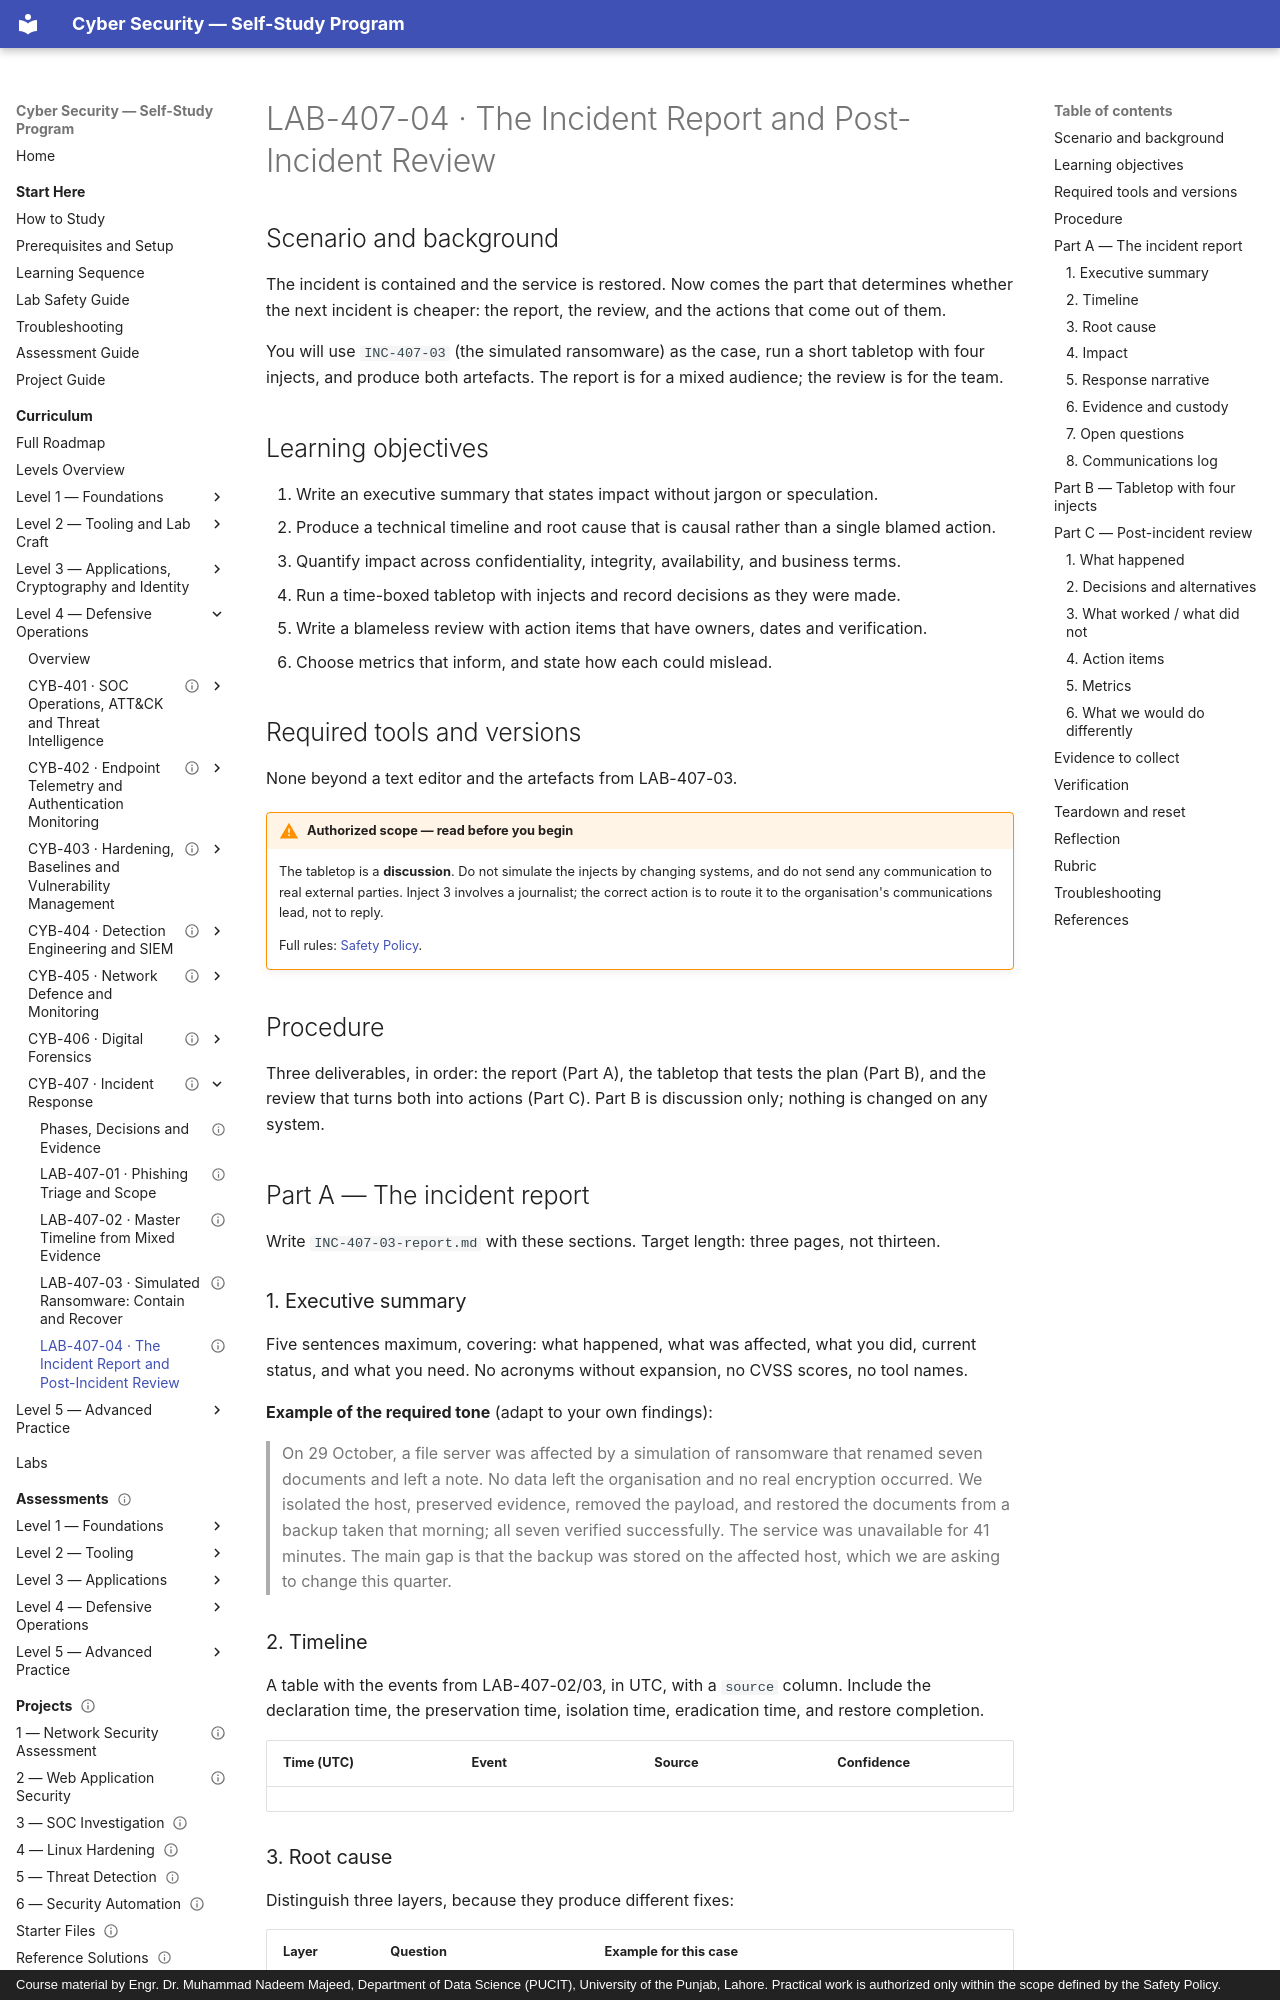

repository: nadeem-majeedch/CyberSecurity · page: levels/level-4-defensive-operations/07-incident-response/lab-04-report-and-review/index.html · generator: mkdocs · copyright: Course material by Engr. Dr. Muhammad Nadeem Majeed, Department of Data Science (PUCIT), University of the Punjab, Lahore. Practical work is authorized only within the scope defined by the Safety Policy.

---
title: "LAB-407-04 · The Incident Report and Post-Incident Review"
description: "Write the report a manager can act on, run a four-inject tabletop, and produce a blameless review with verifiable actions."
module_code: CYB-407
level: 4
kind: lab
prerequisites: [CYB-407]
estimated_minutes: 120
difficulty: advanced
safety: none
lab_ids: [LAB-407-04]
version: 1.0.0
last_reviewed: 2026-10-29
reviewers: []
status: published
tags: [incident-report, post-incident-review, tabletop, metrics, root-cause, actions]
---

# LAB-407-04 · The Incident Report and Post-Incident Review

## Scenario and background

The incident is contained and the service is restored. Now comes the part that determines whether the next incident is
cheaper: the report, the review, and the actions that come out of them.

You will use `INC-407-03` (the simulated ransomware) as the case, run a short tabletop with four injects, and produce
both artefacts. The report is for a mixed audience; the review is for the team.

## Learning objectives

1. Write an executive summary that states impact without jargon or speculation.
2. Produce a technical timeline and root cause that is causal rather than a single blamed action.
3. Quantify impact across confidentiality, integrity, availability, and business terms.
4. Run a time-boxed tabletop with injects and record decisions as they were made.
5. Write a blameless review with action items that have owners, dates and verification.
6. Choose metrics that inform, and state how each could mislead.

## Required tools and versions

None beyond a text editor and the artefacts from LAB-407-03.

!!! warning "Authorized scope — read before you begin"
    The tabletop is a **discussion**. Do not simulate the injects by changing systems, and do not send any
    communication to real external parties. Inject 3 involves a journalist; the correct action is to route it to the
    organisation's communications lead, not to reply.

    Full rules: [Safety Policy](../../../policies/safety-policy.md).

## Procedure

Three deliverables, in order: the report (Part A), the tabletop that tests the plan (Part B), and the review that
turns both into actions (Part C). Part B is discussion only; nothing is changed on any system.

## Part A — The incident report

Write `INC-407-03-report.md` with these sections. Target length: three pages, not thirteen.
